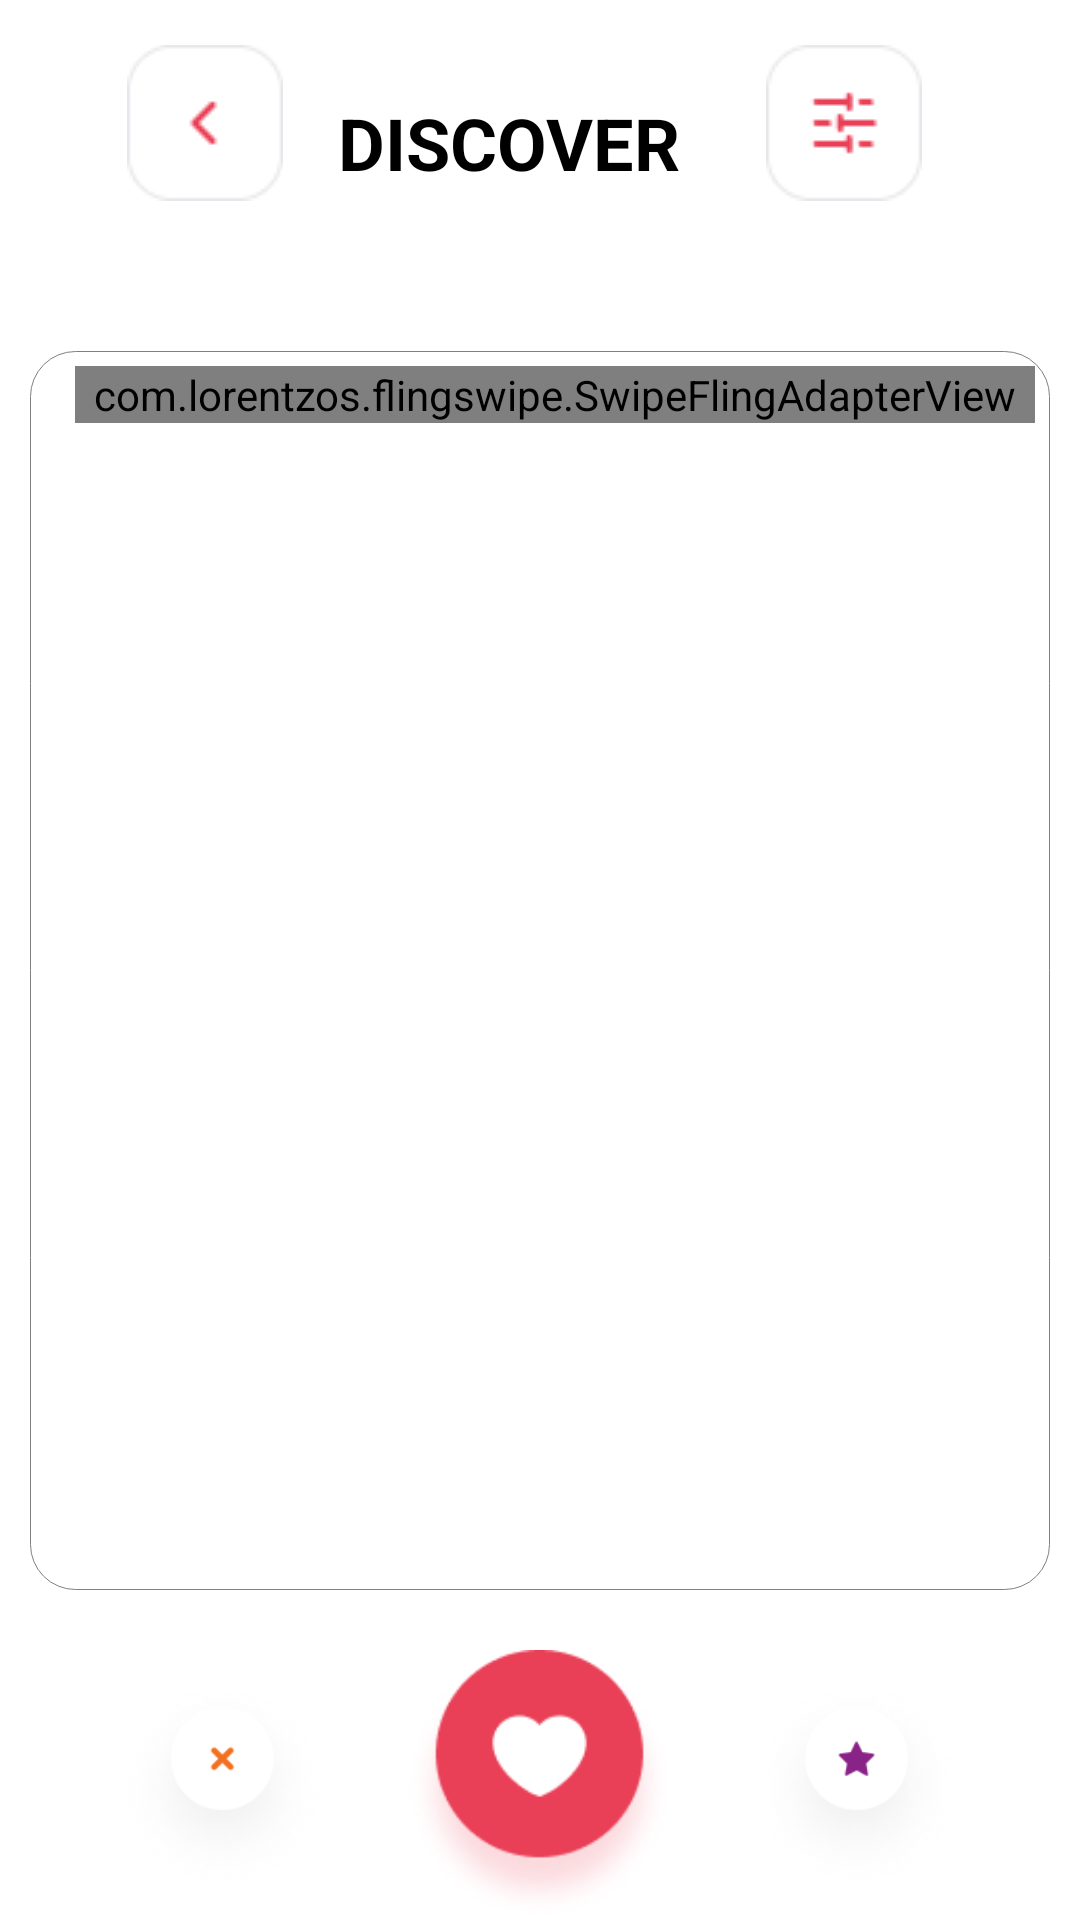

Write the Android layout XML for this screen, with the resource values it uses.
<!-- AndroidManifest.xml: application theme Theme.TinderForIT -->
<!-- res/layout/fragment_home.xml -->
<?xml version="1.0" encoding="utf-8"?>
<RelativeLayout xmlns:android="http://schemas.android.com/apk/res/android"
    xmlns:app="http://schemas.android.com/apk/res-auto"
    xmlns:tools="http://schemas.android.com/tools"
    android:layout_width="match_parent"
    android:layout_height="match_parent"
    tools:context=".MainActivity">

    <LinearLayout
        android:layout_width="match_parent"
        android:layout_height="match_parent"
        android:gravity="center"
        android:orientation="vertical">

        <LinearLayout
            android:layout_width="295dp"
            android:layout_height="wrap_content"
            android:layout_marginBottom="20dp"
            android:orientation="horizontal">

            <androidx.appcompat.widget.AppCompatButton
                android:id="@+id/backbtn"
                android:layout_width="52dp"
                android:layout_height="52dp"
                android:layout_marginLeft="10dp"
                android:layout_marginTop="15dp"
                android:layout_marginBottom="25dp"
                android:background="@drawable/back"
                android:gravity="center" />

            <TextView
                android:layout_width="151dp"
                android:layout_height="29dp"
                android:layout_gravity="center"
                android:gravity="center"
                android:text="DISCOVER"
                android:textColor="@color/black"
                android:textSize="24sp"
                android:textStyle="bold" />

            <androidx.appcompat.widget.AppCompatButton
                android:id="@+id/filterbtn"
                android:layout_width="52dp"
                android:layout_height="52dp"
                android:layout_marginLeft="10dp"
                android:layout_marginTop="15dp"
                android:layout_marginBottom="25dp"
                android:background="@drawable/filter" />
        </LinearLayout>

        <LinearLayout
            android:layout_width="match_parent"
            android:layout_height="wrap_content"
            android:layout_marginLeft="10dp"
            android:layout_marginTop="5dp"
            android:layout_marginRight="10dp"
            android:layout_weight="1"
            android:background="@drawable/botron_edittext"
            android:orientation="vertical">

            <com.lorentzos.flingswipe.SwipeFlingAdapterView
                android:layout_width="match_parent"
                android:layout_height="wrap_content"
                app:rotation_degrees="15.0"
                android:id="@+id/swipe"/>

        </LinearLayout>

        <LinearLayout
            android:layout_width="match_parent"
            android:layout_height="wrap_content"
            android:layout_marginTop="20dp">

            <LinearLayout
                android:layout_width="match_parent"
                android:layout_height="90dp"
                android:gravity="center"
                android:orientation="horizontal">

                <ImageView
                    android:layout_width="78dp"
                    android:layout_height="78dp"
                    android:src="@drawable/dislike" />

                <ImageView
                    android:layout_width="wrap_content"
                    android:layout_height="wrap_content"
                    android:src="@drawable/like" />

                <ImageView
                    android:layout_width="78dp"
                    android:layout_height="78dp"
                    android:src="@drawable/star" />
            </LinearLayout>
        </LinearLayout>

    </LinearLayout>
</RelativeLayout>
<!-- resources referenced by this layout -->
<resources>
  <color name="black">#FF000000</color>
  <!-- drawable back: png bitmap (drawable, 955 bytes) -->
  <!-- drawable botron_edittext (drawable) -->
  <?xml version="1.0" encoding="utf-8"?>
  <selector xmlns:android="http://schemas.android.com/apk/res/android">
  
      <item android:state_focused="false">
          
          <shape>
              <stroke android:width="0.5px" android:color="#808080"/>
              <solid android:color="#ffffffff"/>
              <corners android:radius="15dp"/>
              <padding android:left="15dp" android:top="5dp" android:right="5dp" android:bottom="8dp" />
          </shape>
      </item>
  
      <item android:state_focused="true">
          
          <shape>
              <solid android:color="#FFffffff"/>
              <stroke android:width="2dp" android:color="#E94057"/>
              <corners android:radius="15dp"/>
              <padding android:top="5dp" android:left="15dp" android:right="5dp" android:bottom="8dp"/>
          </shape>
      </item>
  </selector>
  <!-- drawable dislike: png bitmap (drawable, 9593 bytes) -->
  <!-- drawable filter: png bitmap (drawable, 1020 bytes) -->
  <!-- drawable like: png bitmap (drawable, 12400 bytes) -->
  <!-- drawable star: png bitmap (drawable, 10366 bytes) -->
  <style name="Theme.TinderForIT" parent="Theme.MaterialComponents.Light.NoActionBar">
          
          <item name="colorPrimary">@color/purple_500</item>
          <item name="colorPrimaryVariant">@color/purple_700</item>
          <item name="colorOnPrimary">@color/white</item>
          
          <item name="colorSecondary">@color/teal_200</item>
          <item name="colorSecondaryVariant">@color/teal_700</item>
          <item name="colorOnSecondary">@color/black</item>
          
          <item name="android:statusBarColor" tools:targetApi="l">?attr/colorPrimaryVariant</item>
          
      </style>
  <color name="purple_500">#FF6200EE</color>
  <color name="purple_700">#FF3700B3</color>
  <color name="white">#FFFFFFFF</color>
  <color name="teal_200">#FF03DAC5</color>
  <color name="teal_700">#FF018786</color>
</resources>
